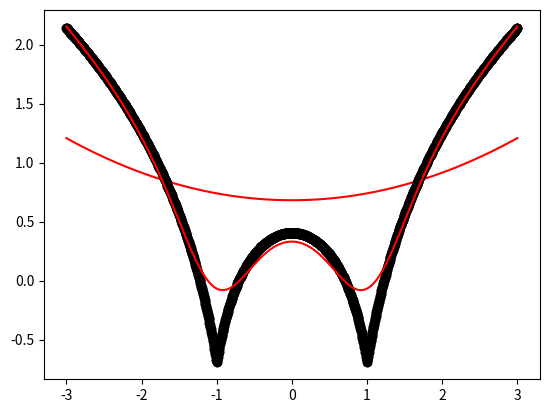

The script that saved this image:
import numpy as np
import matplotlib.pyplot as plt

def local_regression(x_target, features, labels, bandwidth):
    x_target = [1, x_target] 
    features_expanded = [[1, i] for i in features]
    features_expanded = np.asarray(features_expanded)
    x_weights = (features_expanded.T) * np.exp(np.sum((features_expanded - x_target) ** 2, axis=1) / (-2 * bandwidth))
    regression_coefficients = np.linalg.pinv(x_weights @ features_expanded) @ x_weights @ labels @ x_target # @ symbol used for matrix multiplication
    return regression_coefficients 

def plot_local_regression(bandwidth):
    predictions = [local_regression(x_target, features, labels, bandwidth) for x_target in data_domain]
    plt.plot(features, labels, 'o', color='black')
    plt.plot(data_domain, predictions, color='red')
    plt.show()

features = np.linspace(-3, 3, num=1000)
data_domain = features
labels = np.log(np.abs(features ** 2 - 1) + .5)

plot_local_regression(10)
plot_local_regression(0.1)
